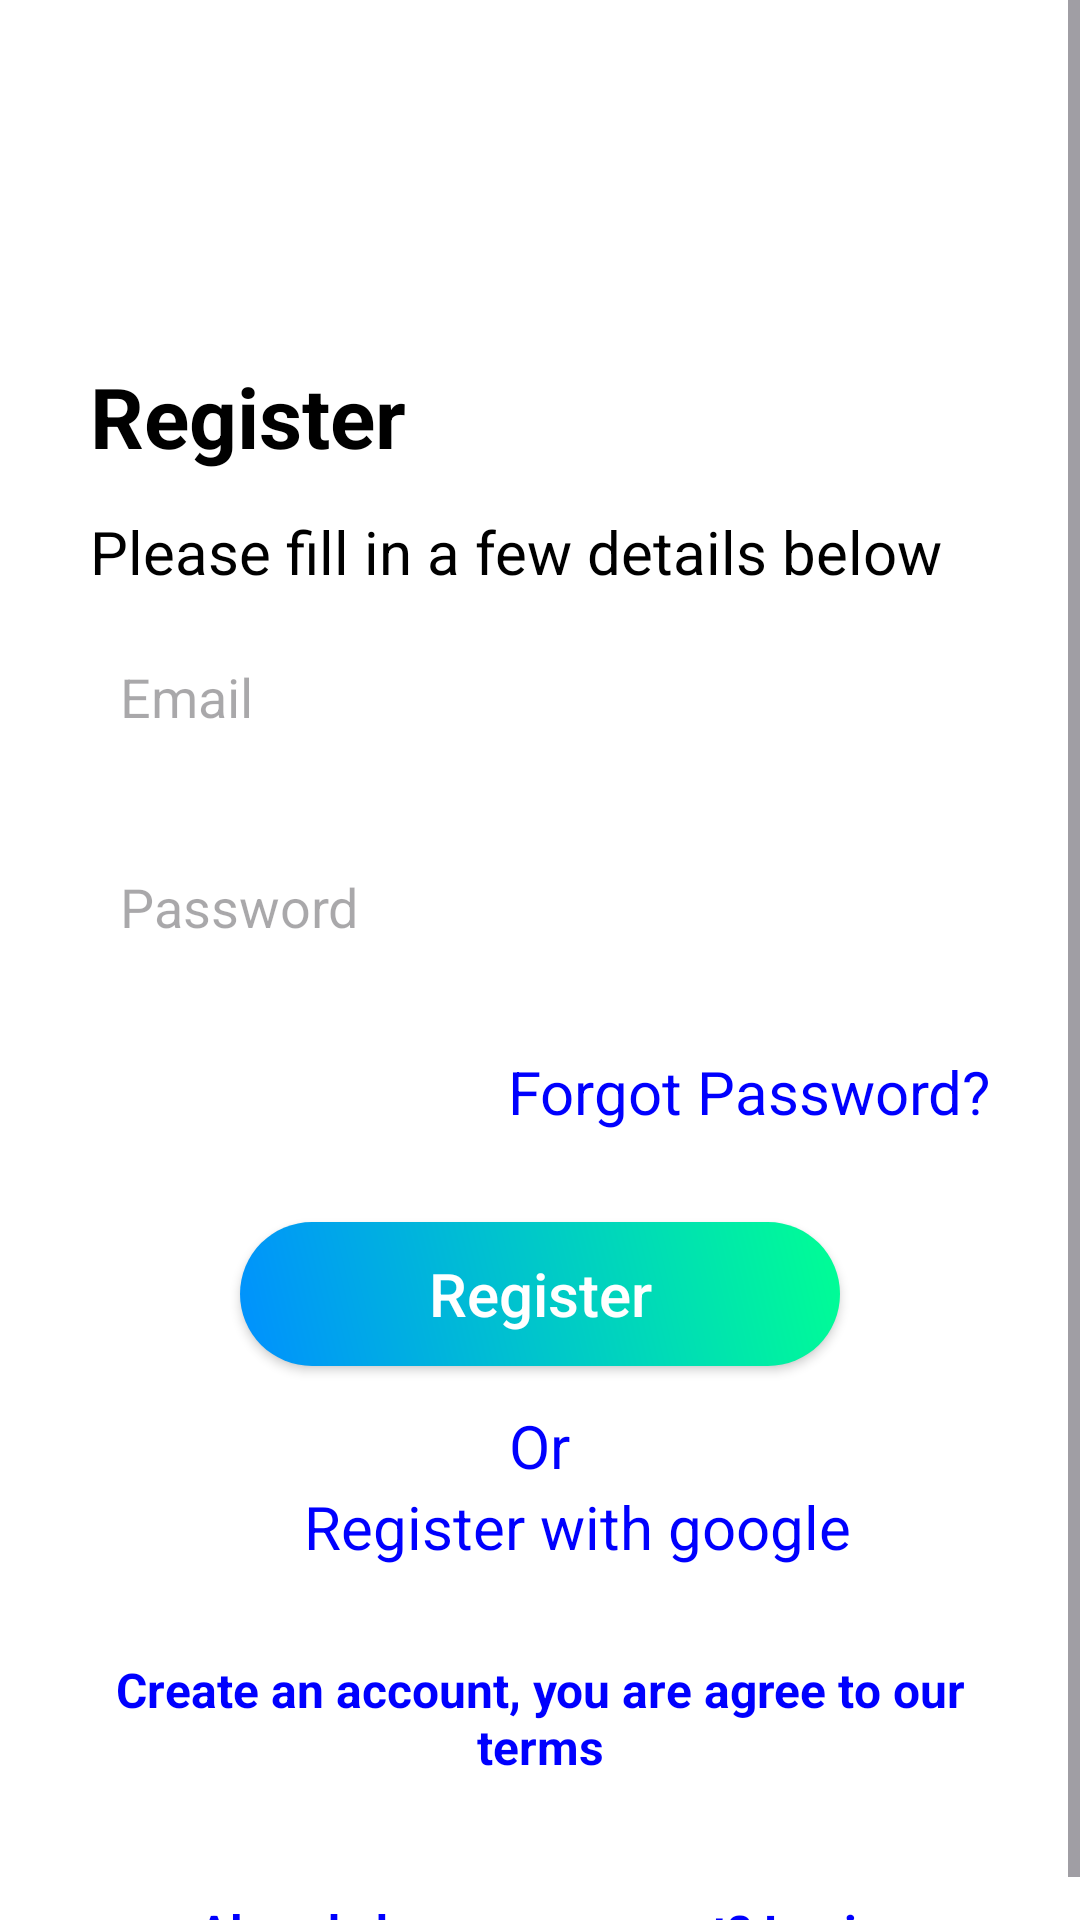

Reconstruct the res/layout file that produces this screen, plus the resources it refers to.
<!-- AndroidManifest.xml: application theme Theme.SemProject -->
<!-- res/layout/activity_register.xml -->
<?xml version="1.0" encoding="utf-8"?>
<ScrollView xmlns:android="http://schemas.android.com/apk/res/android"
    xmlns:app="http://schemas.android.com/apk/res-auto"
    xmlns:tools="http://schemas.android.com/tools"
    android:layout_width="match_parent"
    android:layout_height="match_parent"
    android:background="@color/white"
    tools:context=".Register">

    <LinearLayout
        android:layout_width="match_parent"
        android:layout_height="wrap_content"
        android:orientation="vertical">
        <TextView
            android:id="@+id/tv_Register"
            android:layout_width="wrap_content"
            android:layout_height="wrap_content"
            android:text="@string/Register"
            android:textColor="@color/black"
            android:textStyle="bold"
            android:textSize="28sp"
            android:layout_marginHorizontal="30dp"
            android:layout_gravity="start"
            android:layout_marginTop="120sp"/>
        <TextView
            android:id="@+id/tv_details"
            android:layout_width="wrap_content"
            android:layout_height="wrap_content"
            android:text="@string/Please_fill_in_a_few_details_below" android:textColor="@color/black" android:textSize="20sp" android:layout_marginHorizontal="30dp" android:layout_gravity="start" android:layout_marginTop="13sp"/>

        <EditText
            android:id="@+id/email"
            android:layout_width="match_parent"
            android:layout_height="50dp"
            android:background="@drawable/edittext_custom_bg"
            android:layout_marginStart="30dp"
            android:layout_marginTop="10dp"
            android:elevation="5dp"
            android:layout_marginBottom="10dp"
            android:layout_marginEnd="30dp"
            android:paddingLeft="10dp"
            android:paddingRight="10dp"
            android:hint="@string/Email"
            android:inputType="textEmailAddress"/>


        <EditText
            android:id="@+id/password"
            android:layout_width="match_parent"
            android:layout_height="50dp"
            android:background="@drawable/edittext_custom_bg"
            android:layout_marginStart="30dp"
            android:layout_marginTop="10dp"
            android:elevation="5dp"
            android:layout_marginBottom="10dp"
            android:layout_marginEnd="30dp"
            android:paddingLeft="10dp"
            android:paddingRight="10dp"
            android:inputType="textPassword"
            android:hint="@string/Password"/>

        <TextView
            android:id="@+id/tv_signin"
            android:layout_width="wrap_content"
            android:layout_height="wrap_content"
            android:text="@string/Forgot_Password"
            android:textColor="@color/blue"
            android:textSize="20sp"
            android:layout_marginHorizontal="30dp"
            android:layout_gravity="end"
            android:layout_marginTop="13sp"/>
        <androidx.appcompat.widget.AppCompatButton
            android:id="@+id/btn_reg"
            android:layout_width="match_parent"
            android:layout_height="wrap_content"
            android:layout_marginHorizontal="80dp"
            android:layout_marginTop="30dp"
            android:textAllCaps="false"
            android:background="@drawable/home_background"
            android:textSize="20sp"
            app:cornerRadius="10dp"
            android:textColor="@color/white"
            android:text="@string/Register_"/>
        <TextView
            android:id="@+id/tv_or"
            android:layout_width="wrap_content"
            android:layout_height="wrap_content"
            android:text="@string/Or"
            android:textColor="@color/blue"
            android:textSize="20sp"
            android:layout_gravity="center"
            android:layout_marginTop="13sp"/>
        <LinearLayout
            android:layout_width="match_parent"
            android:layout_height="wrap_content"
            android:gravity="center_horizontal"
            android:layout_marginHorizontal="30dp"
            android:orientation="horizontal">
            <ImageView
                android:id="@+id/imageView"
                android:layout_width="20sp"
                android:layout_height="match_parent"
                android:layout_marginEnd="5dp"
                app:srcCompat="@drawable/search"/>
            <TextView
                android:id="@+id/tv_google"
                android:layout_width="wrap_content"
                android:layout_height="wrap_content"
                android:text="@string/Register_with_google"
                android:textColor="@color/blue"
                android:textSize="20sp"/>

        </LinearLayout>
        <TextView
            android:id="@+id/tv"
            android:layout_width="match_parent"
            android:layout_height="wrap_content"
            android:text="@string/Accounts"
            android:textColor="@color/blue"
            android:textSize="16sp"
            android:gravity="center"
            android:layout_marginHorizontal="20dp"
            android:textStyle="bold"
            android:layout_marginTop="30dp"/>
        <TextView
            android:id="@+id/tv_already_account"
            android:layout_width="match_parent"
            android:layout_height="wrap_content"
            android:text="@string/Already_Accounts"
            android:textColor="@color/blue"
            android:textSize="16sp"
            android:textStyle="bold"
            android:layout_marginHorizontal="20dp"
            android:gravity="center"
            android:layout_marginTop="40dp"/>
    </LinearLayout>

</ScrollView>
<!-- resources referenced by this layout -->
<resources>
  <color name="black">#FF000000</color>
  <color name="blue">#0000FE</color>
  <color name="white">#FFFFFFFF</color>
  <!-- drawable home_background (drawable) -->
  <?xml version="1.0" encoding="utf-8"?>
  <shape xmlns:android="http://schemas.android.com/apk/res/android">
    <gradient
        android:startColor="#0090FF"
        android:endColor="#00FF94"
        android:angle="45"
        />
    <corners
      android:radius="30dp"
      />
  </shape>
  <string name="Accounts">Create an account, you are agree to our terms</string>
  <string name="Already_Accounts">Already have an account? Login</string>
  <string name="Email">Email</string>
  <string name="Forgot_Password">Forgot Password?</string>
  <string name="Or">Or</string>
  <string name="Password">Password</string>
  <string name="Please_fill_in_a_few_details_below">Please fill in a few details below</string>
  <string name="Register">Register</string>
  <string name="Register_">Register </string>
  <string name="Register_with_google">Register with google</string>
  <style name="Theme.SemProject" parent="Base.Theme.SemProject" />
  <style name="Base.Theme.SemProject" parent="Theme.Material3.DayNight.NoActionBar">
          
          
          <item name="android:statusBarColor">@color/black</item>
      </style>
</resources>
